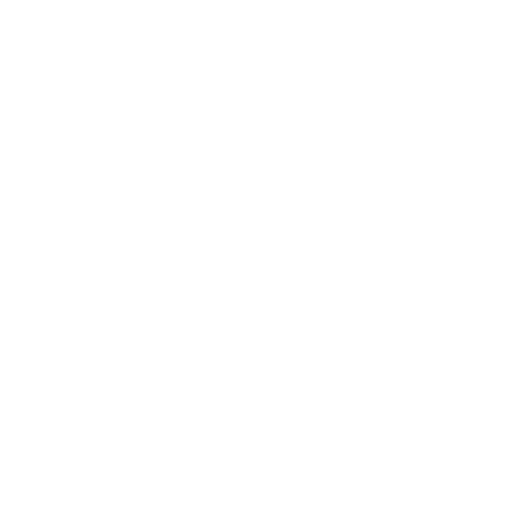
t = 0.00 s
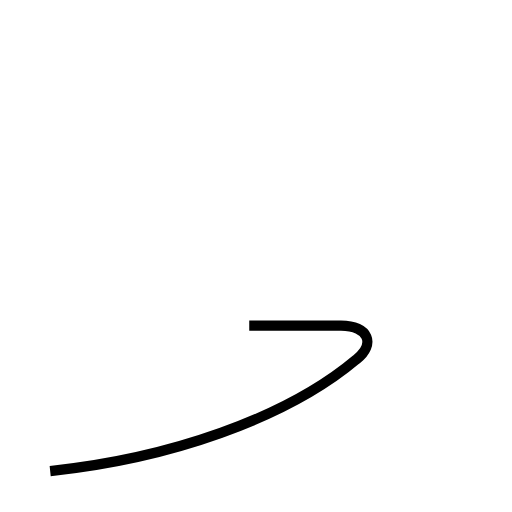
t = 1.40 s
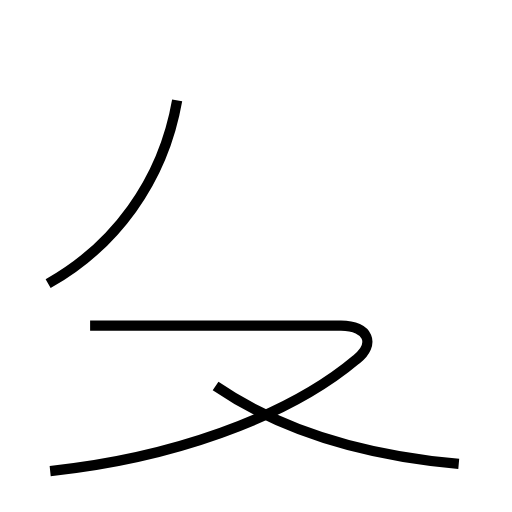
t = 3.30 s
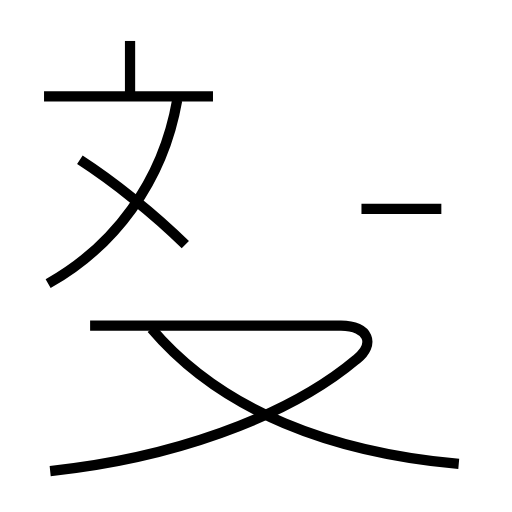
t = 4.85 s
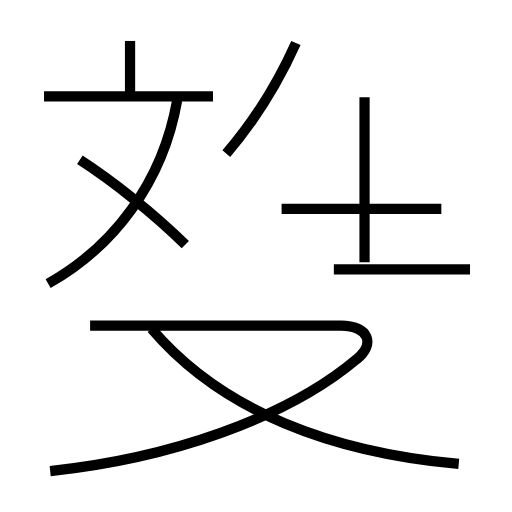
t = 6.35 s
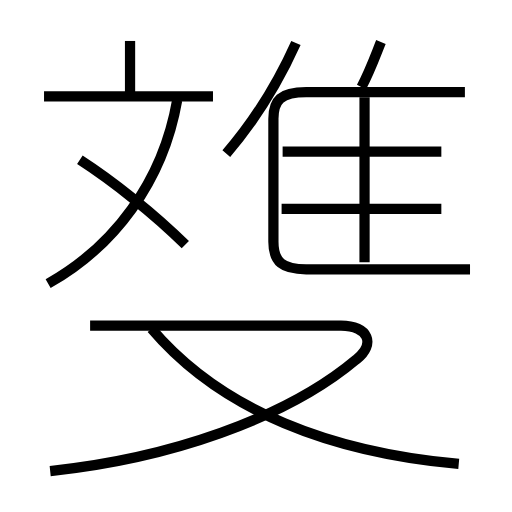
t = 8.15 s

The animated SVG that drew these frames (rendered in a browser with its animation timeline set to each time). Animation: 12 SMIL elements (animate=12); one cycle of 8.15 s.

<?xml version='1.0' encoding='utf-8'?>
<svg viewBox="0.0 -6.0 50.0 50.0" version="1.1" xmlns="http://www.w3.org/2000/svg"><rect x="-1000" y="-1000" width="2000" height="2000" stroke="white" fill="white" /><g style="fill:none;stroke:#000000;stroke-width:1"><path d="M 4.9 2.0 C 16.4 0.8 27.9 -3.1 34.8 -8.9 C 36.7 -10.4 36.0 -12.2 33.3 -12.2 L 8.8 -12.2 " transform="translate(0.0 38.0)" stroke-dasharray="62.19896269829806" stroke-dashoffset="62.19896269829806"><animate attributeName="stroke-dashoffset" from="62.19896269829806" to="0" dur="1.8659688809489419s" begin="0s" fill="freeze" /></path><path d="M 4.7 -16.3 C 11.1 -19.9 15.9 -26.2 17.3 -34.2 " transform="translate(0.0 38.0)" stroke-dasharray="22.631605761769105" stroke-dashoffset="22.631605761769105"><animate attributeName="stroke-dashoffset" from="22.631605761769105" to="0" dur="0.6789481728530731s" begin="1.8659688809489419s" fill="freeze" /></path><path d="M 44.8 1.3 C 32.5 0.2 21.7 -3.8 14.8 -11.9 " transform="translate(0.0 38.0)" stroke-dasharray="33.61967743240078" stroke-dashoffset="33.61967743240078"><animate attributeName="stroke-dashoffset" from="33.61967743240078" to="0" dur="1.0085903229720232s" begin="2.544917053802015s" fill="freeze" /></path><path d="M 18.1 -20.1 C 15.1 -23.1 10.9 -26.4 7.8 -28.4 " transform="translate(0.0 38.0)" stroke-dasharray="13.249001489072596" stroke-dashoffset="13.249001489072596"><animate attributeName="stroke-dashoffset" from="13.249001489072596" to="0" dur="0.39747004467217784s" begin="3.5535073767740384s" fill="freeze" /></path><path d="M 20.8 -34.6 L 4.3 -34.6 " transform="translate(0.0 38.0)" stroke-dasharray="16.5" stroke-dashoffset="16.5"><animate attributeName="stroke-dashoffset" from="16.5" to="0" dur="0.495s" begin="3.950977421446216s" fill="freeze" /></path><path d="M 12.7 -34.5 L 12.7 -40.0 " transform="translate(0.0 38.0)" stroke-dasharray="5.5" stroke-dashoffset="5.5"><animate attributeName="stroke-dashoffset" from="5.5" to="0" dur="0.16499999999999998s" begin="4.445977421446216s" fill="freeze" /></path><path d="M 43.1 -23.6 L 27.5 -23.6 " transform="translate(0.0 38.0)" stroke-dasharray="15.600000000000001" stroke-dashoffset="15.600000000000001"><animate attributeName="stroke-dashoffset" from="15.600000000000001" to="0" dur="0.468s" begin="4.610977421446216s" fill="freeze" /></path><path d="M 22.1 -29.0 C 24.6 -31.9 27.1 -35.8 28.9 -39.8 " transform="translate(0.0 38.0)" stroke-dasharray="12.803941628109467" stroke-dashoffset="12.803941628109467"><animate attributeName="stroke-dashoffset" from="12.803941628109467" to="0" dur="0.384118248843284s" begin="5.078977421446216s" fill="freeze" /></path><path d="M 35.6 -18.4 L 35.6 -34.5 " transform="translate(0.0 38.0)" stroke-dasharray="16.1" stroke-dashoffset="16.1"><animate attributeName="stroke-dashoffset" from="16.1" to="0" dur="0.48300000000000004s" begin="5.4630956702894995s" fill="freeze" /></path><path d="M 45.9 -17.7 L 29.9 -17.7 C 27.6 -17.7 26.7 -18.4 26.7 -20.4 L 26.7 -32.4 C 26.7 -34.2 27.4 -35.0 29.9 -35.0 L 45.4 -35.0 " transform="translate(0.0 38.0)" stroke-dasharray="53.20291580095171" stroke-dashoffset="53.20291580095171"><animate attributeName="stroke-dashoffset" from="53.20291580095171" to="0" dur="1.5960874740285511s" begin="5.946095670289499s" fill="freeze" /></path><path d="M 43.1 -29.2 L 27.6 -29.2 " transform="translate(0.0 38.0)" stroke-dasharray="15.5" stroke-dashoffset="15.5"><animate attributeName="stroke-dashoffset" from="15.5" to="0" dur="0.46499999999999997s" begin="7.5421831443180505s" fill="freeze" /></path><path d="M 35.3 -35.5 C 36.1 -37.0 36.6 -38.4 37.2 -39.9" transform="translate(0.0 38.0)" stroke-dasharray="4.7957052718501405" stroke-dashoffset="4.7957052718501405"><animate attributeName="stroke-dashoffset" from="4.7957052718501405" to="0" dur="0.14387115815550422s" begin="8.00718314431805s" fill="freeze" /></path></g></svg>
